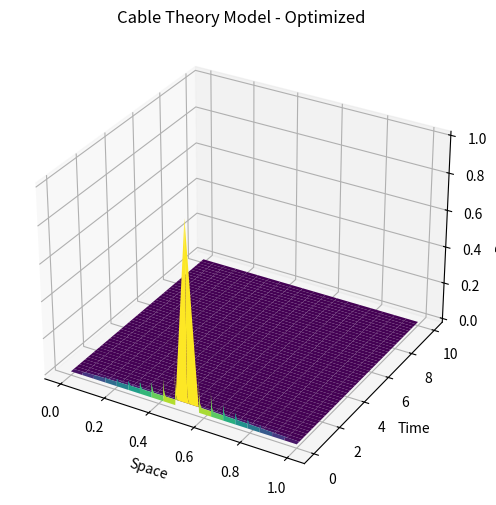

This figure's Python source:
import numpy as np
import matplotlib.pyplot as plt
from mpl_toolkits.mplot3d import Axes3D

# Parameters
dx = 0.05  # space step (increased for stability)
dt = 0.001  # time step (decreased for stability)
t_max = 10
x_max = 1
D = 1  # diffusion coefficient

# Stability check for the finite difference method
if D * dt / dx**2 > 0.5:
    raise ValueError("The simulation might be unstable. Decrease dt or increase dx.")

# Initialization
x_steps = int(x_max / dx)
t_steps = int(t_max / dt)
u = np.zeros((t_steps, x_steps))  # potential u at time t and position x

# Initial condition (e.g., a peak in the middle of the cable)
u[0, x_steps//2] = 1

# Boundary conditions (e.g., u = 0 at both ends)
u[:, 0] = 0
u[:, -1] = 0

# Finite difference method
for t in range(0, t_steps - 1):
    for x in range(1, x_steps - 1):
        u[t + 1, x] = u[t, x] + (D * dt / dx**2) * (u[t, x+1] - 2*u[t, x] + u[t, x-1])

# Visualization
X, T = np.meshgrid(np.linspace(0, x_max, x_steps), np.linspace(0, t_max, t_steps))
fig = plt.figure(figsize=(12, 6))
ax = fig.add_subplot(111, projection='3d')
ax.plot_surface(X, T, u, cmap='viridis')
ax.set_xlabel('Space')
ax.set_ylabel('Time')
ax.set_zlabel('Potential')
ax.set_title('Cable Theory Model - Optimized')
plt.show()
